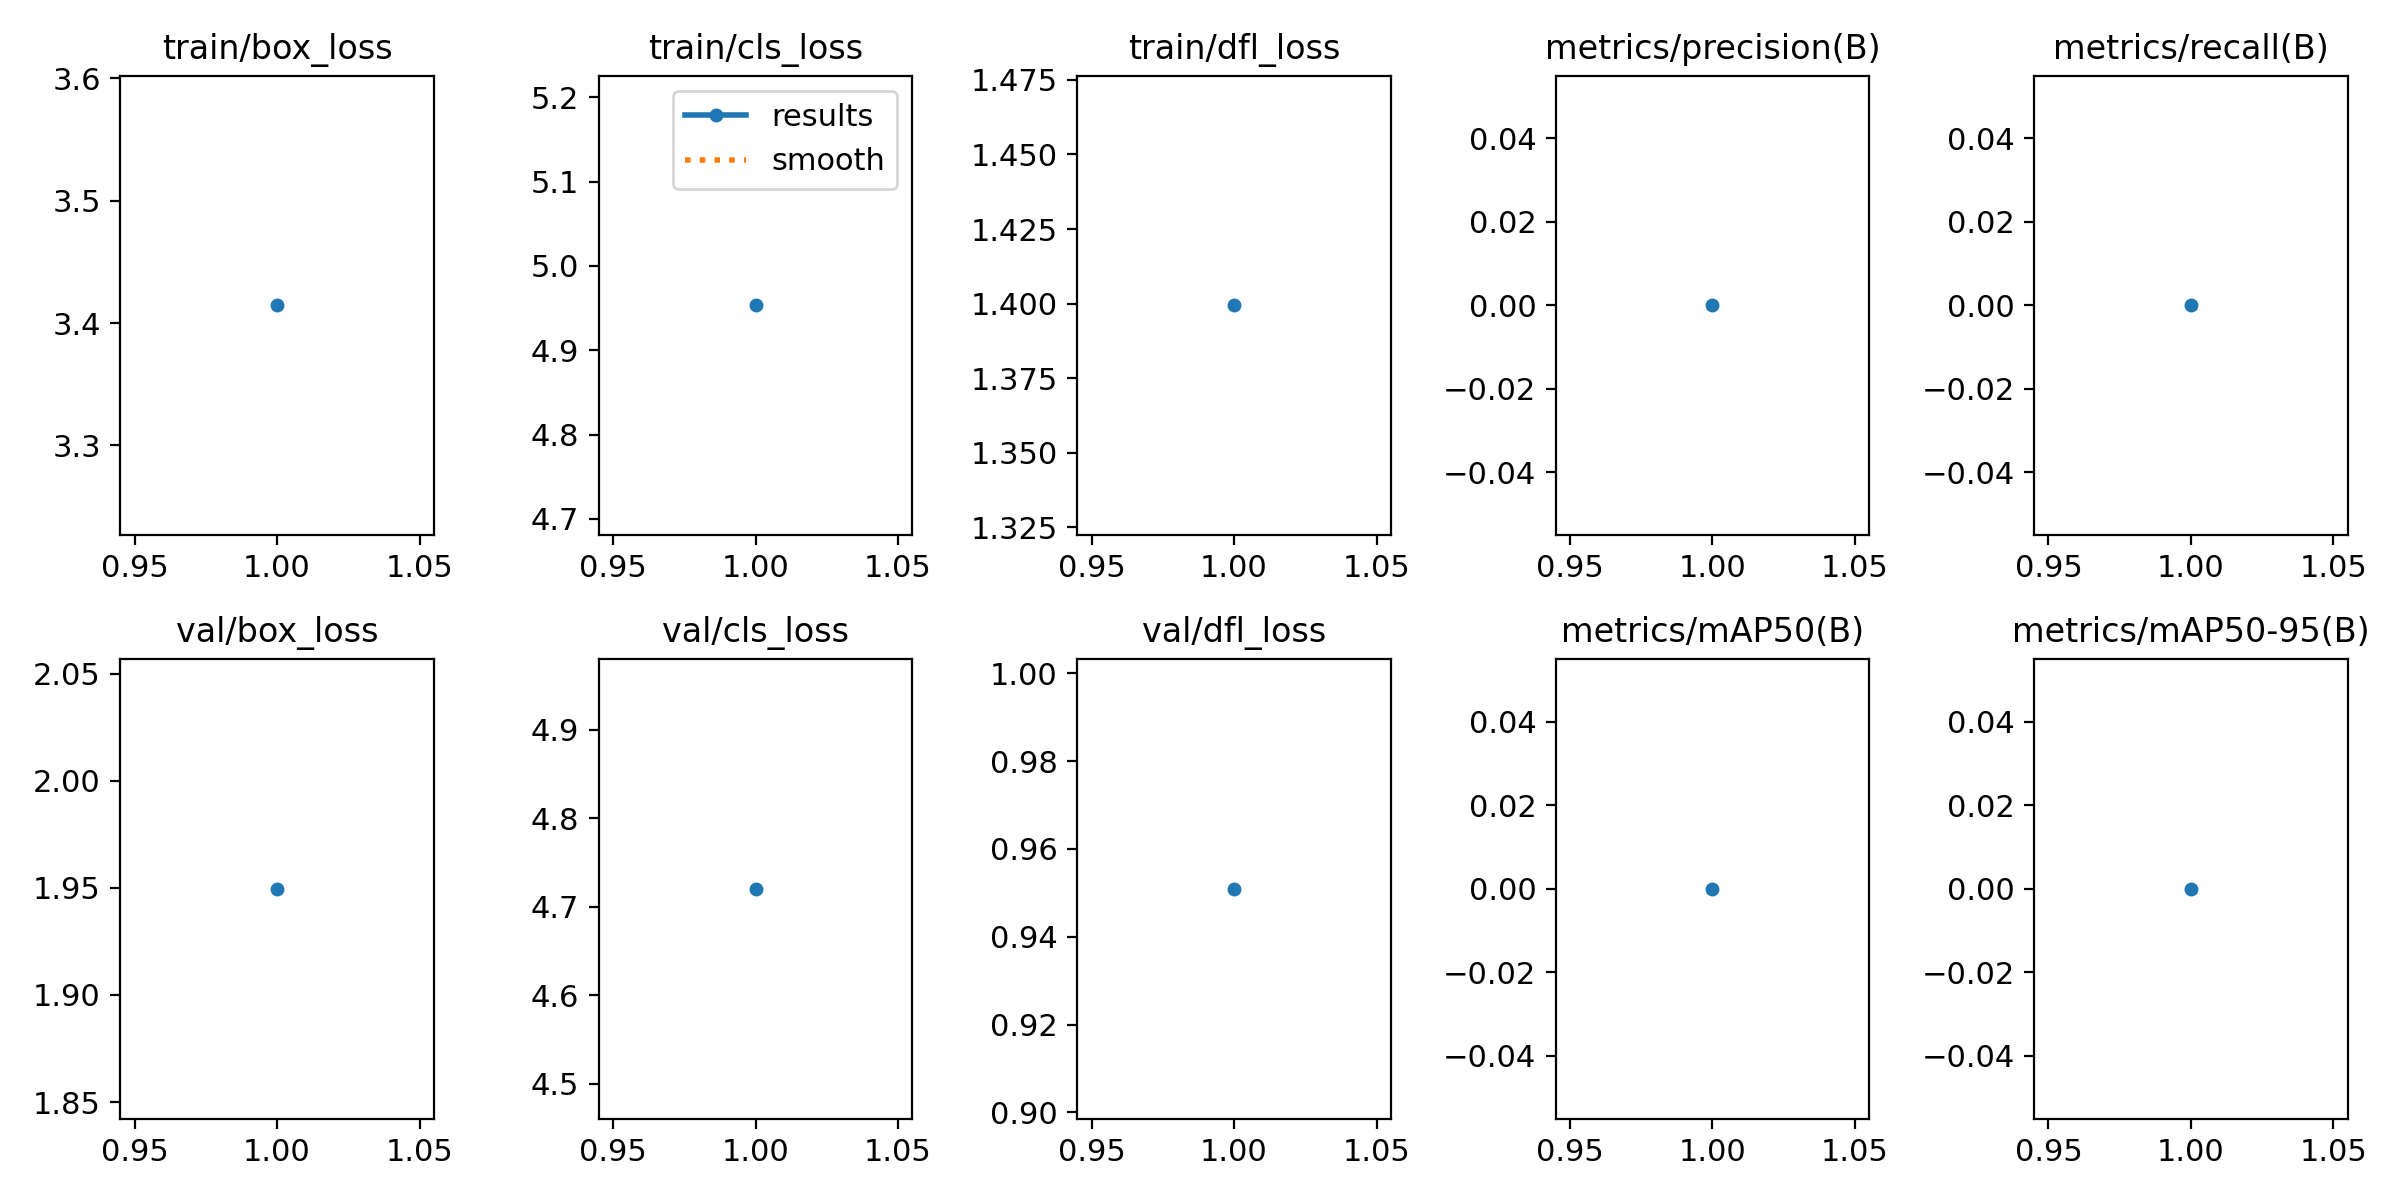

Source data for this figure (header and first rows):
epoch, time, train/box_loss, train/cls_loss, train/dfl_loss, metrics/precision(B), metrics/recall(B), metrics/mAP50(B), metrics/mAP50-95(B), val/box_loss, val/cls_loss, val/dfl_loss, lr/pg0, lr/pg1, lr/pg2
1, 2.985, 3.414, 4.953, 1.399, 0, 0, 0, 0, 1.95, 4.72, 0.9509, 0.0001714, 0.0001714, 0.0001714
